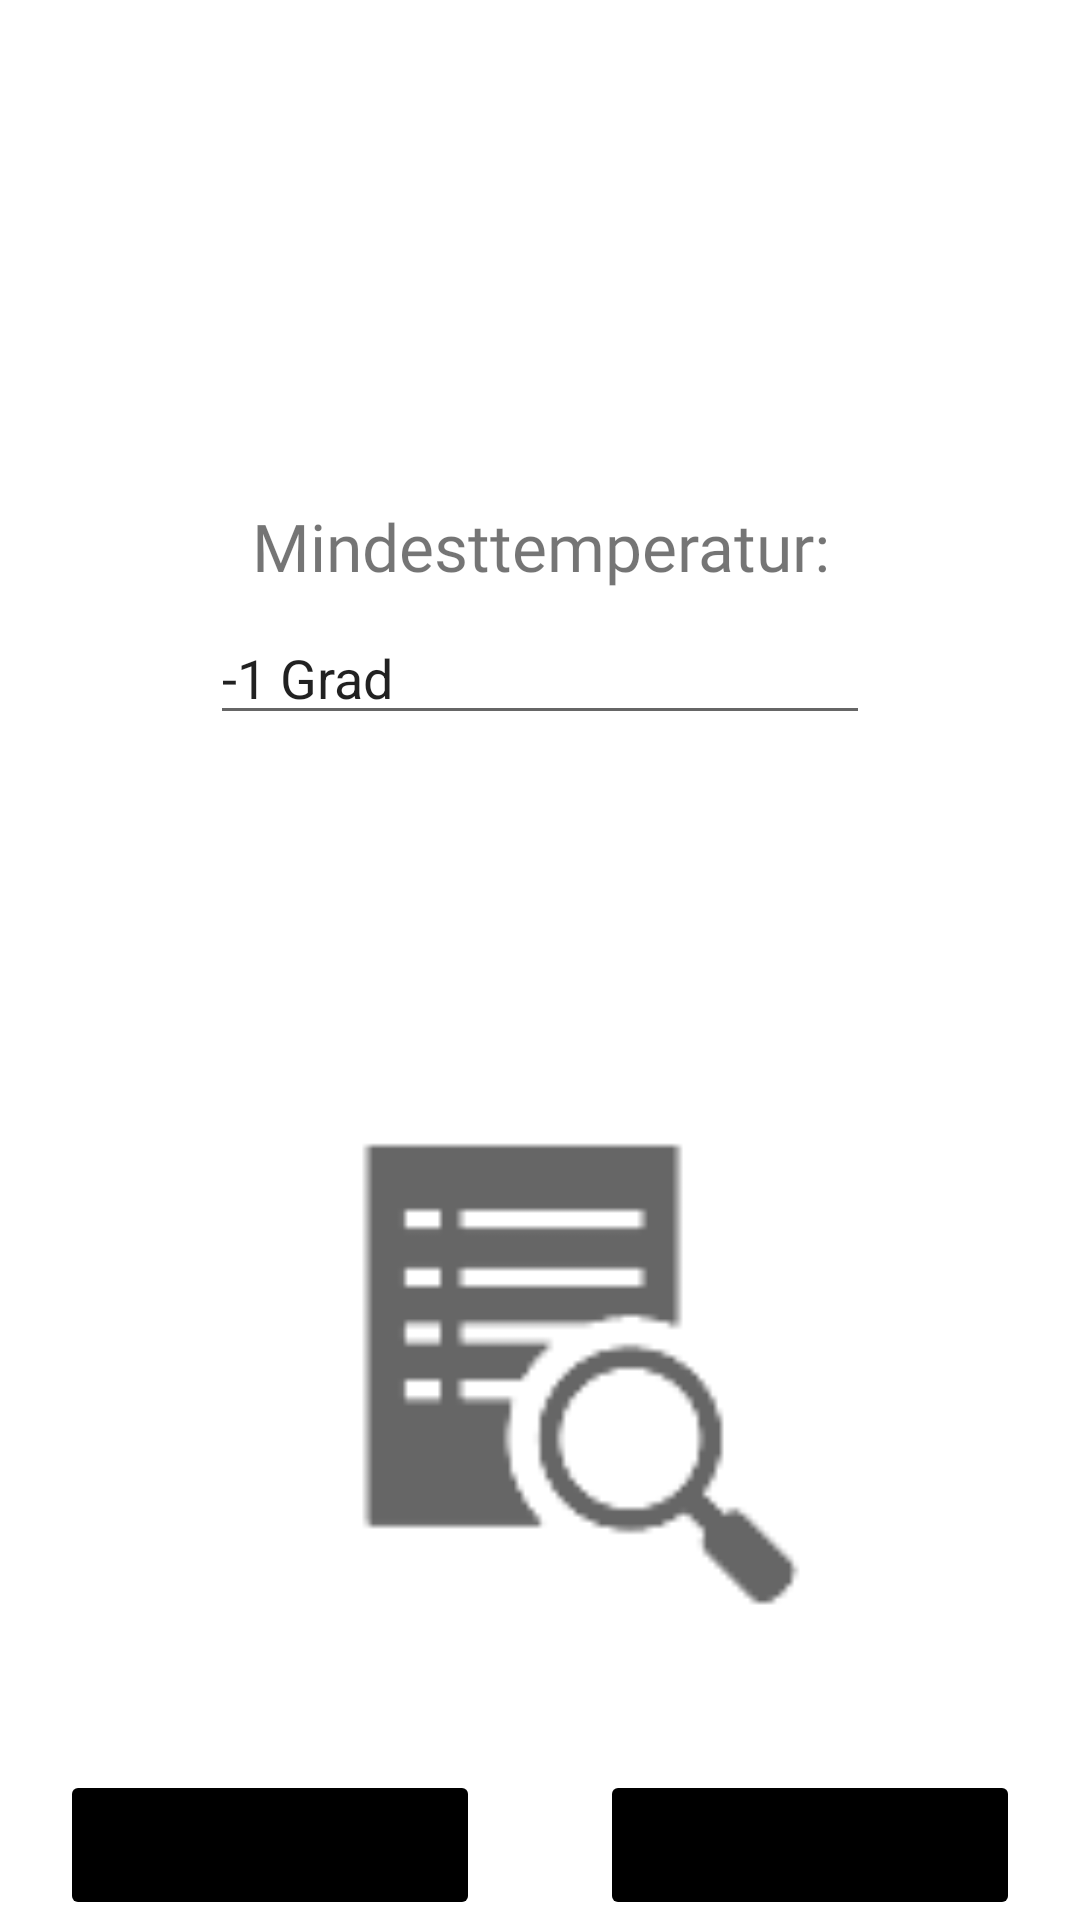

Reconstruct the res/layout file that produces this screen, plus the resources it refers to.
<!-- AndroidManifest.xml: application theme Theme.Heator -->
<!-- res/layout/activity_monitor.xml -->
<?xml version="1.0" encoding="utf-8"?>
<androidx.constraintlayout.widget.ConstraintLayout
    xmlns:android="http://schemas.android.com/apk/res/android"
    xmlns:app="http://schemas.android.com/apk/res-auto"
    xmlns:tools="http://schemas.android.com/tools"
    android:layout_width="match_parent"
    android:layout_height="match_parent"
    android:background="?attr/backgroundColor">


    <LinearLayout
        android:layout_width="match_parent"
        android:layout_height="match_parent"
        android:layout_marginBottom="100dp"
        android:layout_marginTop="40dp"
        android:orientation="vertical">

        <LinearLayout
            android:layout_width="match_parent"
            android:layout_height="wrap_content"
            android:layout_marginLeft="40dp"
            android:layout_marginTop="20dp"
            android:layout_marginRight="40dp"
            android:layout_weight="1"
            android:gravity="center"
            android:orientation="vertical"
            android:padding="30dp">

            <TextView
                android:id="@+id/textView2"
                android:layout_width="match_parent"
                android:layout_height="wrap_content"
                android:layout_marginBottom="7dp"
                android:fontFamily="@font/raleway_bold"
                android:text="Mindesttemperatur:"
                android:textAlignment="center"
                android:textSize="22sp" />

            <EditText
                android:id="@+id/minimumTemp"
                android:layout_width="match_parent"
                android:layout_height="wrap_content"
                android:ems="10"
                android:inputType="textPersonName"
                android:text="-1 Grad" />

        </LinearLayout>

        <ImageView
            android:id="@+id/imageView3"
            android:layout_width="match_parent"
            android:layout_height="wrap_content"
            android:layout_weight="1"
            app:srcCompat="?android:attr/actionModeFindDrawable" />

    </LinearLayout>

    <LinearLayout
        android:layout_width="match_parent"
        android:layout_height="50dp"
        app:layout_constraintBottom_toBottomOf="parent"
        app:layout_constraintEnd_toEndOf="parent"
        app:layout_constraintStart_toStartOf="parent"
        android:orientation="horizontal">

        <ImageButton
            android:id="@+id/toDashboard"
            android:layout_width="match_parent"
            android:layout_height="match_parent"
            android:layout_marginLeft="20dp"
            android:layout_marginRight="20dp"
            android:layout_weight="1"
            android:backgroundTint="@color/black"></ImageButton>

        <ImageButton
            android:layout_weight="1"
            android:layout_marginLeft="20dp"
            android:layout_marginRight="20dp"
            android:backgroundTint="@color/black"
            android:layout_height="match_parent"
            android:layout_width="match_parent">
        </ImageButton>

    </LinearLayout>

</androidx.constraintlayout.widget.ConstraintLayout>
<!-- resources referenced by this layout -->
<resources>
  <style name="Theme.Heator" parent="Theme.MaterialComponents.DayNight.DarkActionBar">
          
          <item name="colorPrimary">@color/purple_500</item>
          <item name="colorPrimaryVariant">@color/purple_700</item>
          <item name="colorOnPrimary">@color/white</item>
          
          <item name="colorSecondary">@color/teal_200</item>
          <item name="colorSecondaryVariant">@color/teal_700</item>
          <item name="colorOnSecondary">@color/black</item>
          
          <item name="android:statusBarColor" tools:targetApi="l">?attr/colorPrimaryVariant</item>
          
      </style>
  <!-- not gathered from this repository: default colours our renderer supplied (Android Studio template values) -->
  <color name="purple_500">#FF6200EE</color>
  <color name="purple_700">#FF3700B3</color>
  <color name="teal_200">#FF03DAC5</color>
  <color name="teal_700">#FF018786</color>
  <color name="black">#FF000000</color>
  <color name="white">#FFFFFFFF</color>
</resources>
